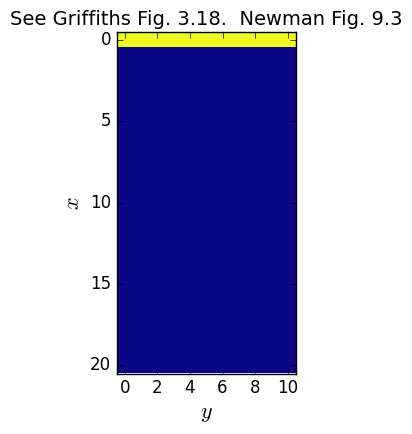
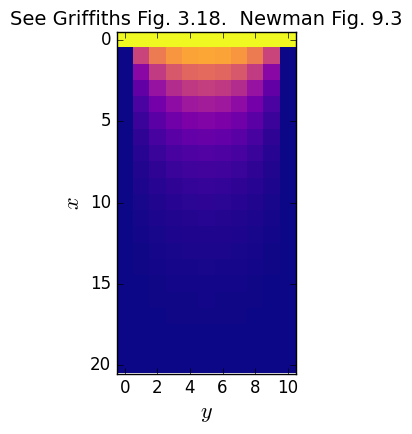
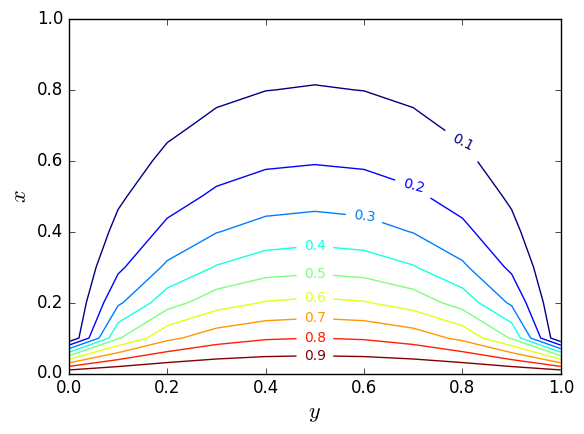

Write Python code to recreate these figures, in order.
import numpy as np

import matplotlib as mpl  
import matplotlib.pyplot as plt
from mpl_toolkits.mplot3d import Axes3D
from matplotlib import cm
from matplotlib.ticker import LinearLocator, FormatStrFormatter

from matplotlib import colormaps


# Following is an Ipython magic command that puts figures in the  notebook.
# For figures in separate windows, comment out following line and uncomment
# the next line
# Must come before defaults are changed.
%matplotlib inline
#%matplotlib

# As of Aug. 2017 reverting to 1.x defaults.
# In 2.x text.ustex requires dvipng, texlive-latex-extra, and texlive-fonts-recommended, 
# which don't seem to be universal
# See https://stackoverflow.com/questions/38906356/error-running-matplotlib-in-latex-type1cm?
mpl.style.use('classic')
        
# M.L. modifications of matplotlib defaults using syntax of v.2.0 
# More info at http://matplotlib.org/2.0.0/users/deflt_style_changes.html
# Changes can also be put in matplotlibrc file, or effected using mpl.rcParams[]
plt.rc('figure', figsize = (6, 4.5))            # Reduces overall size of figures
plt.rc('axes', labelsize=16, titlesize=14)
plt.rc('figure', autolayout = True)             # Adjusts supblot parameters for new size

n = 20
m = 10
target = 1e-6
delta = 1

phi_old = np.zeros([n+1,m+1])
phi_old[:, 0] = phi_old[:0] = 0  # Boundary values
phi_old[0,:] = 1                 # Boundary values

plt.figure()
plt.xlabel('$y$')
plt.ylabel('$x$')
plt.title('See Griffiths Fig. 3.18.  Newman Fig. 9.3')
plt.imshow(phi_old, cmap='plasma',interpolation='none');

while delta > target:
    phi_new  = (np.roll(phi_old, 1, axis=0) + np.roll(phi_old, -1, axis=0) + np.roll(phi_old, 1, axis=1) \
               + np.roll(phi_old, -1, axis=1))/4
    phi_new[:, 0] = phi_new[:,m] = 0  # Restore boundaries
    phi_new[n,:] = 0                  # Restore boundary
    phi_new[0,:] = 1                  # Restore boundary
    delta = np.max(abs(phi_new - phi_old)) 
    phi_new, phi_old = phi_old, phi_new # phi_new --> phi_old for next iteration
    #print(phi_new)
     
#print(phi)

#print (phi_old)
plt.figure()
plt.xlabel('$y$')
plt.ylabel('$x$')
plt.title('See Griffiths Fig. 3.18.  Newman Fig. 9.3')
plt.imshow(phi_old, cmap='plasma',interpolation='none');

plt.figure()
X = np.linspace(0,1,m+1)
Y = np.linspace(0, 2, n+1)
#CS = plt.contour(X, Y, phi)
CS = plt.contour(X, Y, phi_old, levels=[0.1,0.2,0.3,0.4,0.5,0.6,0.7,0.8,0.9])
plt.clabel(CS, inline=1, fontsize=10)
plt.ylabel('$x$')
plt.xlabel('$y$')
plt.ylim(0,1);